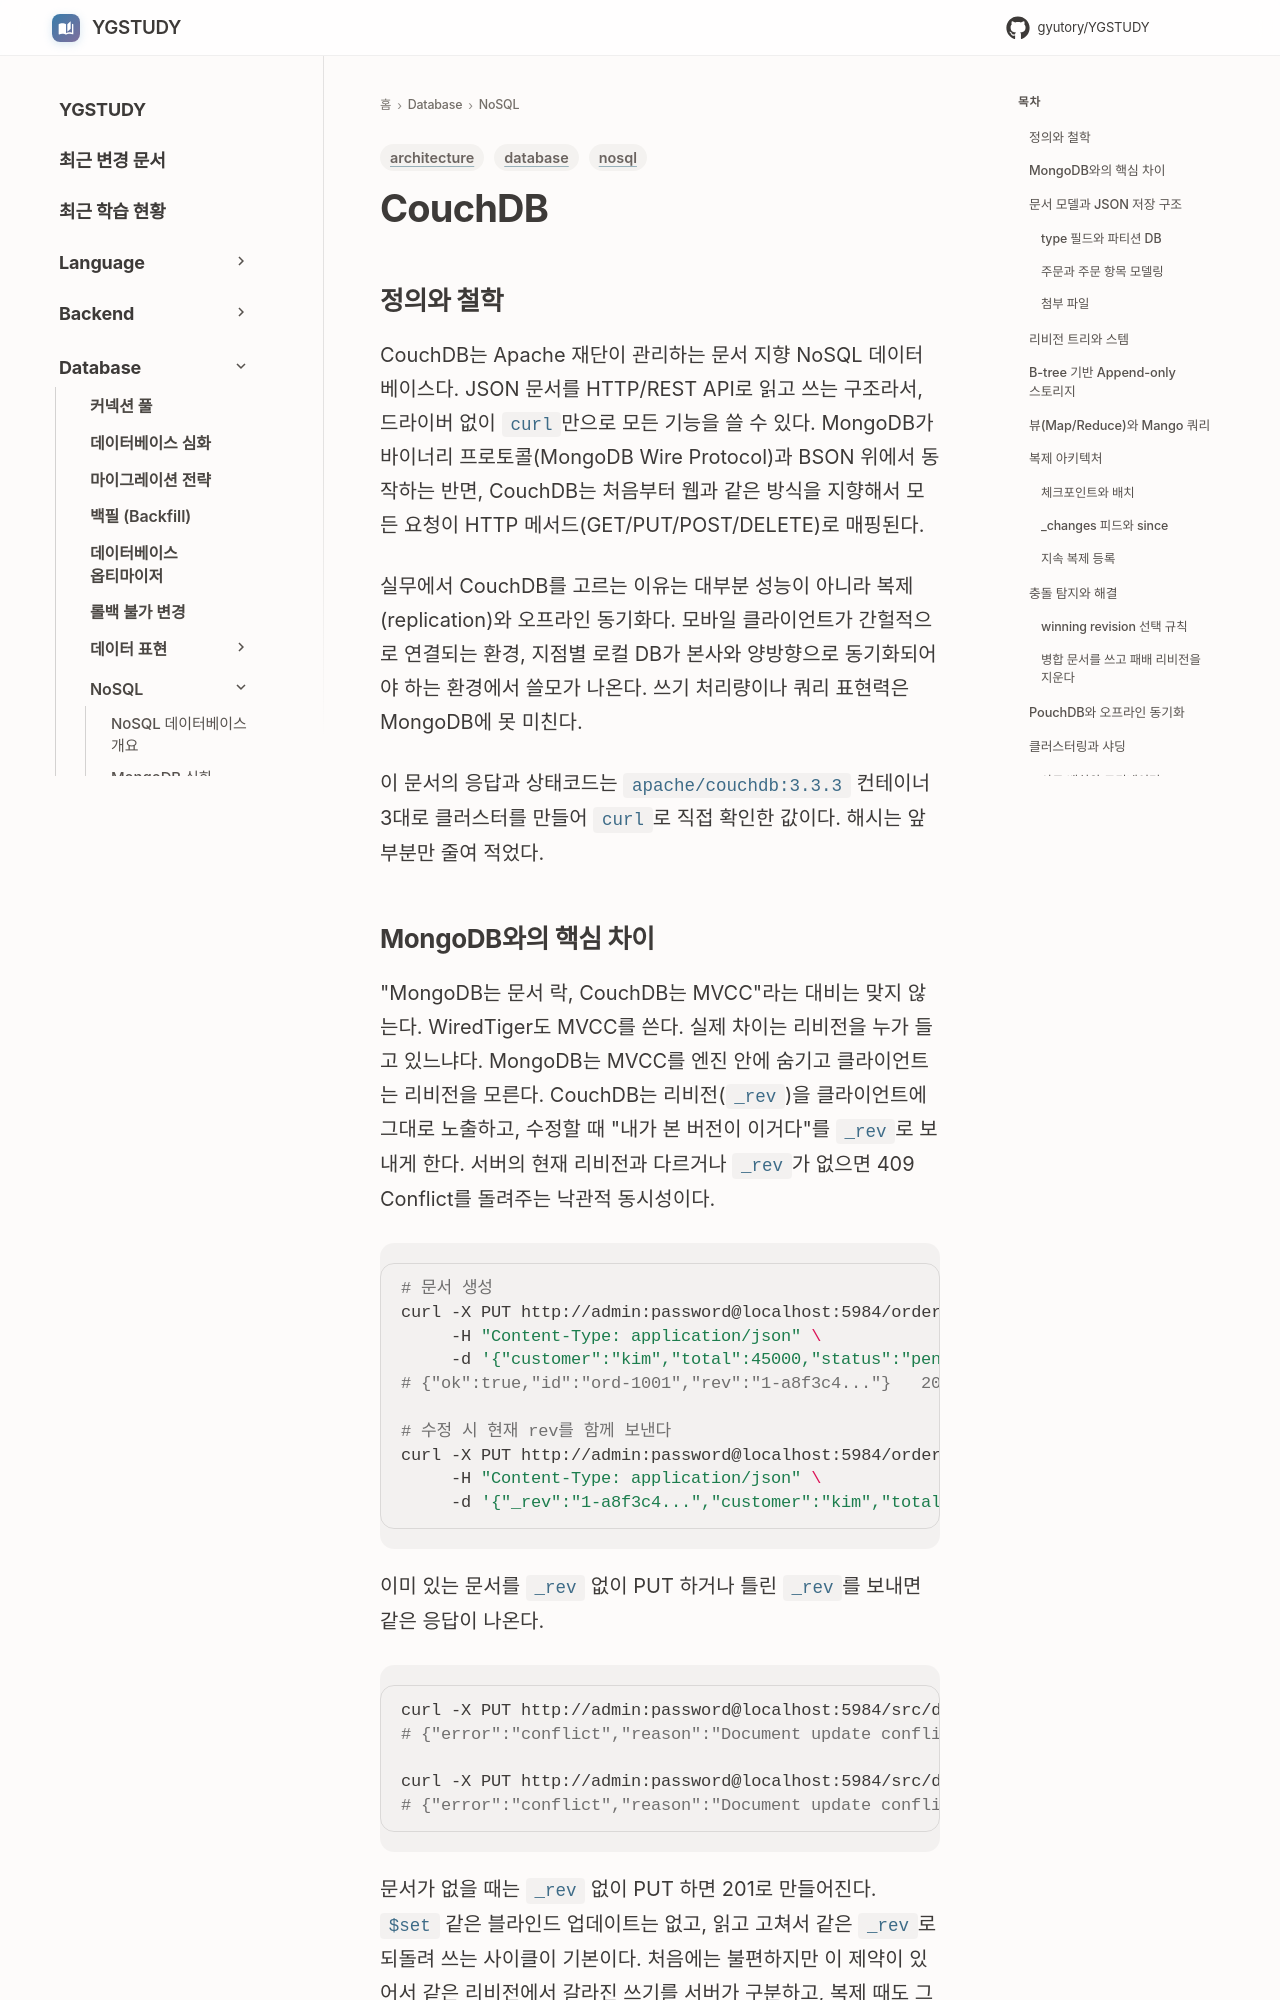

repository: GYUTORY/YGSTUDY · page: DataBase/NoSQL/Couch_DB/index.html · generator: mkdocs

---
title: CouchDB 데이터 모델과 복제
tags: [database, nosql, architecture]
updated: 2026-11-04
---

# CouchDB

## 정의와 철학

CouchDB는 Apache 재단이 관리하는 문서 지향 NoSQL 데이터베이스다. JSON 문서를 HTTP/REST API로 읽고 쓰는 구조라서, 드라이버 없이 `curl`만으로 모든 기능을 쓸 수 있다. MongoDB가 바이너리 프로토콜(MongoDB Wire Protocol)과 BSON 위에서 동작하는 반면, CouchDB는 처음부터 웹과 같은 방식을 지향해서 모든 요청이 HTTP 메서드(GET/PUT/POST/DELETE)로 매핑된다.

실무에서 CouchDB를 고르는 이유는 대부분 성능이 아니라 복제(replication)와 오프라인 동기화다. 모바일 클라이언트가 간헐적으로 연결되는 환경, 지점별 로컬 DB가 본사와 양방향으로 동기화되어야 하는 환경에서 쓸모가 나온다. 쓰기 처리량이나 쿼리 표현력은 MongoDB에 못 미친다.

이 문서의 응답과 상태코드는 `apache/couchdb:3.3.3` 컨테이너 3대로 클러스터를 만들어 `curl`로 직접 확인한 값이다. 해시는 앞부분만 줄여 적었다.
